The GitHub repository kmsumanth1/Computer-Vision-Based-Food-Recognition-and-Personalized-Nutrition-Tracking-System contains a labelled image folder "data_small" with 80 categories: aloo gobi, aloo methi, aloo mutter, aloo paratha, amritsari kulcha, anda curry, balushahi, banana chips, besan laddu, bhindi masala, biryani, boondi laddu, chaas, chana masala, chapati, chicken pizza, chicken wings, chikki, chivda, chole bhature, dabeli, dal khichdi, dhokla, falooda, fish curry, gajar ka halwa, garlic bread, garlic naan, ghevar, grilled sandwich, gujhia, gulab jamun, hara bhara kabab, idiyappam, idli, jalebi, kaju katli, khakhra, kheer, kulfi, margherita pizza, masala dosa, masala papad, medu vada, misal pav, modak, moong dal halwa, murukku, mysore pak, navratan korma, neer dosa, onion pakoda, palak paneer, paneer masala, paneer pizza, pani puri, paniyaram, papdi chaat, patrode, pav bhaji, pepperoni pizza, phirni, poha, pongal, puri bhaji, rajma chawal, rasgulla, rava dosa, sabudana khichdi, sabudana vada, samosa, seekh kebab, set dosa, sev puri, solkadhi, steamed momo, thali, thukpa, uttapam, vada pav. Examples follow, each with its label.

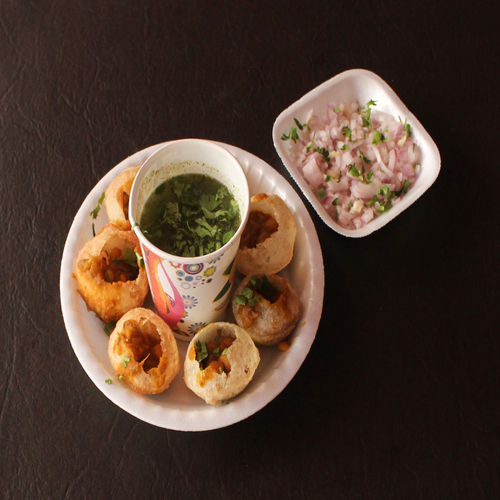
Label: pani puri

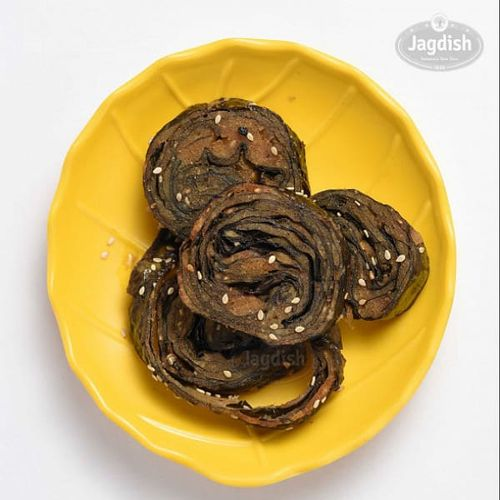
Label: patrode

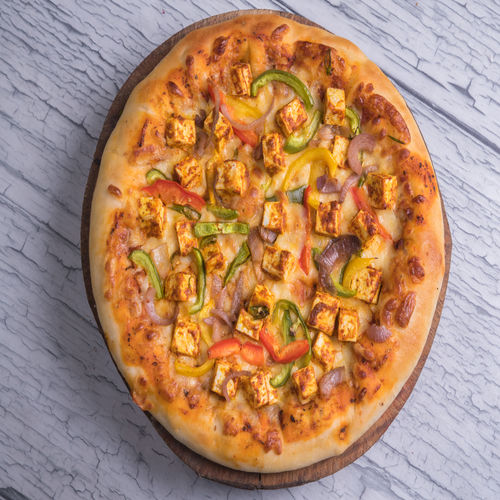
Label: paneer pizza

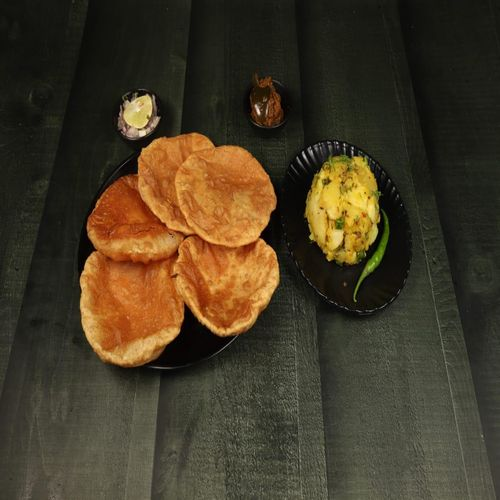
Label: puri bhaji

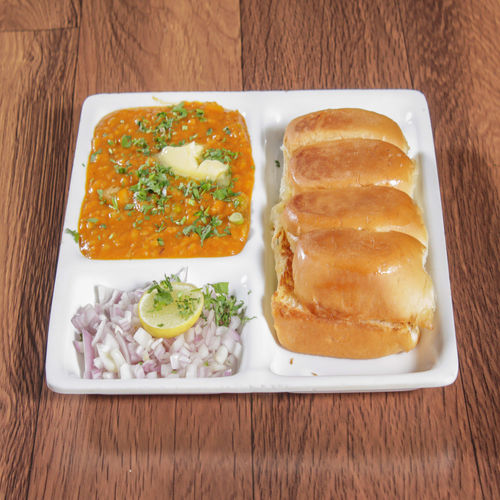
Label: pav bhaji

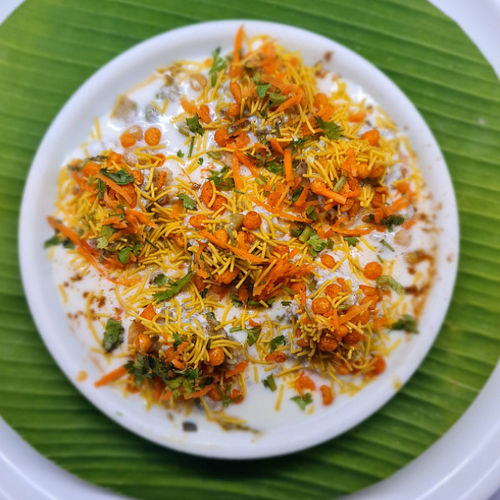
Label: papdi chaat
